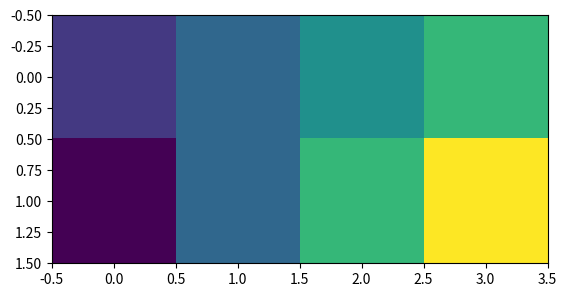

Source code (Python):
import numpy as np
import matplotlib.pyplot as plt

plt.imshow(np.array([
    [1,2,3,4],
    [0,2,4,6]
]))
plt.show()